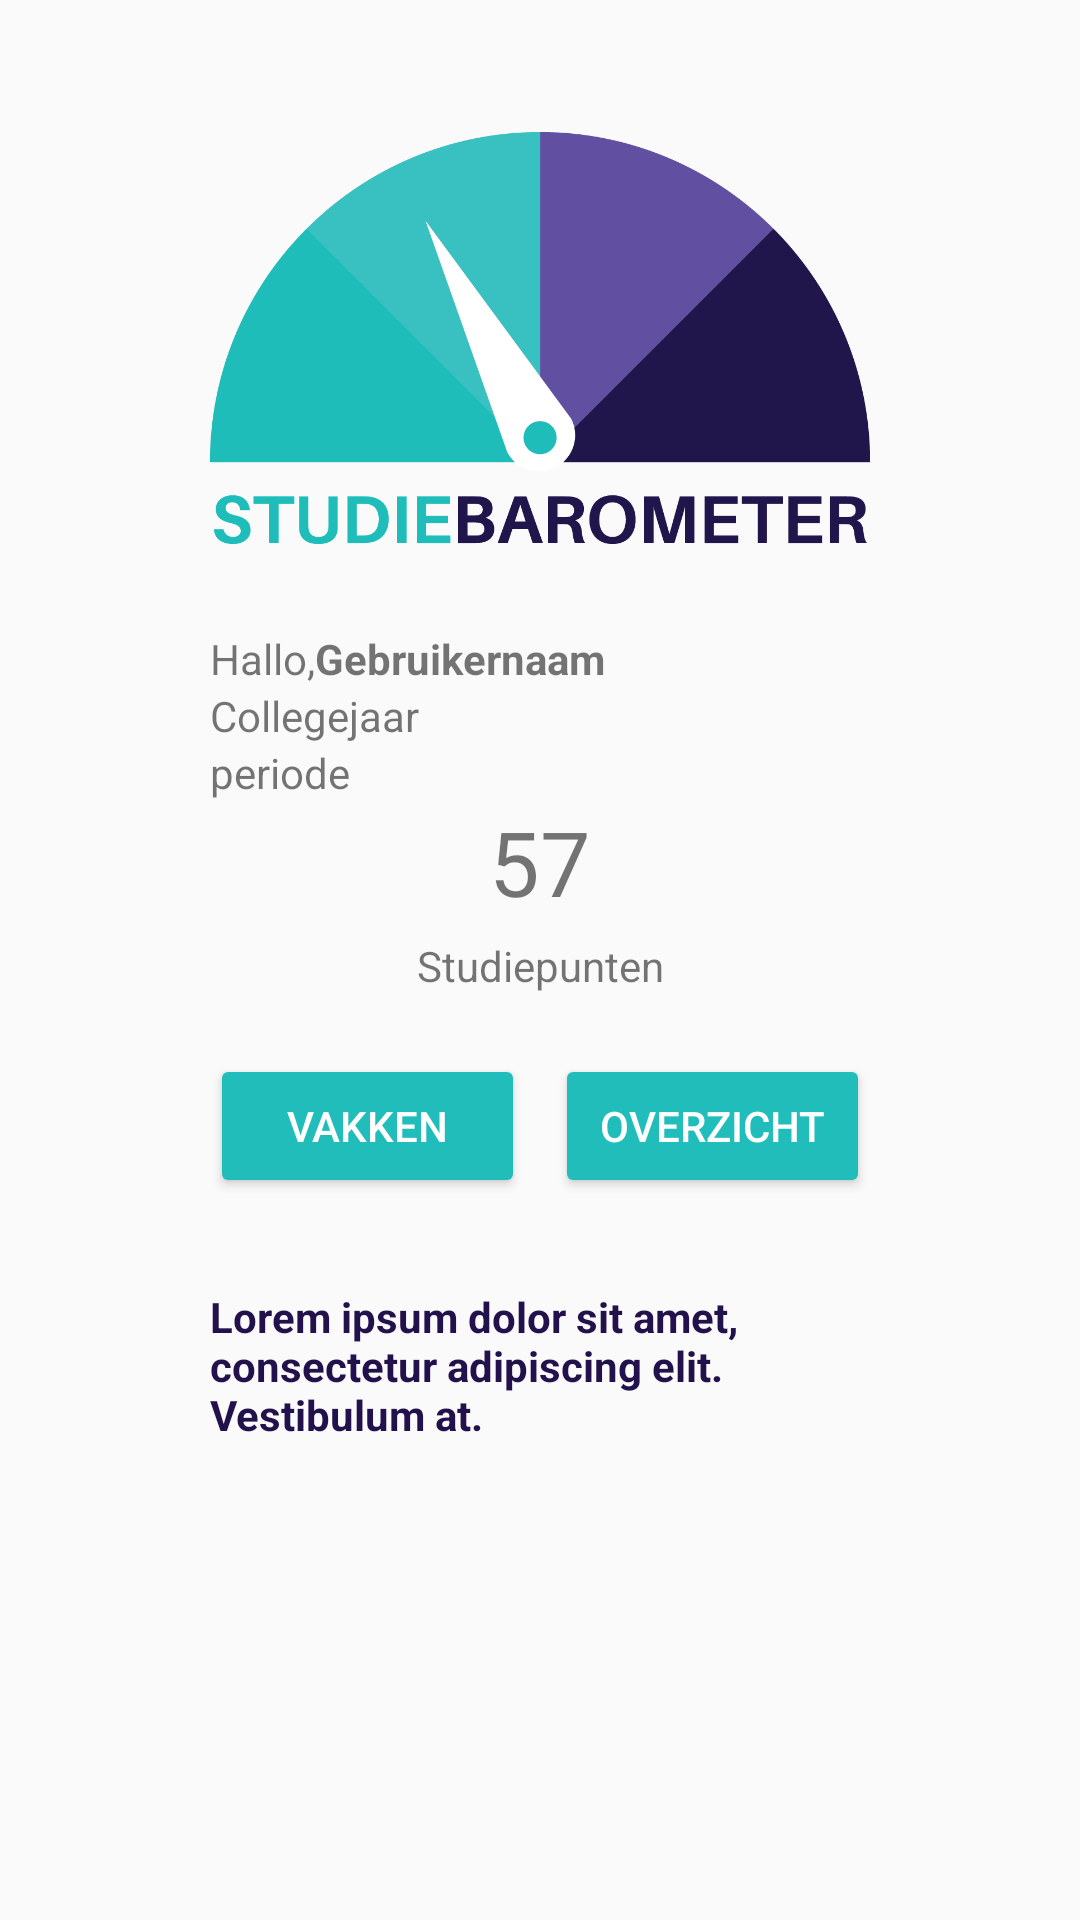

Layout XML and referenced resources for this Android screen:
<!-- AndroidManifest.xml: application theme AppTheme -->
<!-- res/layout/content_main.xml -->
<?xml version="1.0" encoding="utf-8"?>
<LinearLayout
    xmlns:android="http://schemas.android.com/apk/res/android"
    xmlns:app="http://schemas.android.com/apk/res-auto"
    xmlns:tools="http://schemas.android.com/tools"
    android:orientation="vertical"
    android:layout_width="match_parent"
    android:layout_height="match_parent"
    android:paddingBottom="@dimen/activity_vertical_margin"
    android:paddingLeft="40dp"
    android:paddingRight="40dp"
    android:paddingTop="40dp"
    app:layout_behavior="@string/appbar_scrolling_view_behavior"
    tools:context="nl.barov.www.barometer.MainActivity"
    tools:showIn="@layout/activity_main">

    <LinearLayout
        android:orientation="vertical"
        android:layout_marginLeft="30dp"
        android:layout_marginRight="30dp"
        android:layout_width="match_parent"
        android:layout_height="match_parent">

        <ImageView
            android:src="@drawable/logobarometer"
            android:layout_width="match_parent"
            android:layout_marginBottom="20dp"
            android:layout_height="150dp" />

        <LinearLayout
            android:orientation="horizontal"
            android:layout_width="wrap_content"
            android:layout_height="wrap_content">

            <TextView
                android:text="@string/hallo_string_main"
                android:layout_width="wrap_content"
                android:layout_height="wrap_content" />

            <TextView
                android:id="@+id/gebruiker"
                android:textStyle="bold"
                android:text="Gebruikernaam"
                android:layout_width="wrap_content"
                android:layout_height="wrap_content" />

        </LinearLayout>

        <TextView
            android:id="@+id/schooljaar"
            android:text="@string/year_string"
            android:layout_width="match_parent"
            android:layout_height="wrap_content" />

        <TextView
            android:id="@+id/periode"
            android:text="periode"
            android:layout_width="match_parent"
            android:layout_height="wrap_content" />

        <TextView
            android:id="@+id/punten"
            android:textSize="30sp"
            android:textAlignment="center"
            android:text="57"
            android:layout_width="match_parent"
            android:layout_height="wrap_content" />

        <TextView
            android:layout_marginTop="5dp"
            android:textAlignment="center"
            android:text="@string/ects_string"
            android:layout_width="match_parent"
            android:layout_height="wrap_content" />

        <LinearLayout
            android:orientation="horizontal"
            android:layout_marginTop="20dp"
            android:layout_marginBottom="10dp"
            android:layout_width="match_parent"
            android:layout_height="wrap_content">

            <Button
                android:id="@+id/content_button"
                android:layout_weight="1"
                android:layout_width="match_parent"
                android:layout_height="wrap_content"
                android:layout_marginEnd="5dp"
                android:padding="4dp"
                android:text="@string/courses_string"
                style="@style/Base.Widget.AppCompat.Button.Colored"/>

            <Button
                android:id="@+id/overzicht"
                android:layout_weight="1"
                android:layout_marginStart="5dp"
                android:padding="4dp"
                android:layout_width="match_parent"
                android:layout_height="wrap_content"
                android:text="@string/overview_string"
                style="@style/Base.Widget.AppCompat.Button.Colored"/>

        </LinearLayout>

        <TextView
            android:layout_marginTop="20dp"
            android:id="@+id/advies"
            android:textColor="@color/colorPrimaryDark"
            android:textStyle="bold"
            android:text="Lorem ipsum dolor sit amet, consectetur adipiscing elit. Vestibulum at."
            android:layout_width="wrap_content"
            android:layout_height="wrap_content" />

    </LinearLayout>

</LinearLayout>
<!-- res/layout/activity_main.xml (included above) -->
<?xml version="1.0" encoding="utf-8"?>
<android.support.design.widget.CoordinatorLayout
    xmlns:android="http://schemas.android.com/apk/res/android"
    xmlns:app="http://schemas.android.com/apk/res-auto"
    xmlns:tools="http://schemas.android.com/tools"
    android:layout_width="match_parent"
    android:layout_height="match_parent"
    android:fitsSystemWindows="true"
    tools:context="nl.barov.www.barometer.MainActivity">

    <android.support.design.widget.AppBarLayout
        android:layout_height="wrap_content"
        android:layout_width="match_parent"
        android:theme="@style/AppTheme.AppBarOverlay">

        <android.support.v7.widget.Toolbar android:id="@+id/toolbar"
            android:layout_width="match_parent"
            android:layout_height="?attr/actionBarSize"
            android:background="?attr/colorPrimary"
            app:popupTheme="@style/AppTheme.PopupOverlay" />

    </android.support.design.widget.AppBarLayout>

    <include layout="@layout/content_main" />

</android.support.design.widget.CoordinatorLayout>
<!-- resources referenced by this layout -->
<resources>
  <color name="colorPrimaryDark">#23114c</color>
  <!-- drawable logobarometer: png bitmap (drawable, 31651 bytes) -->
  <string name="courses_string">Vakken</string>
  <string name="ects_string">Studiepunten</string>
  <string name="hallo_string_main">Hallo, </string>
  <string name="overview_string">Overzicht</string>
  <string name="year_string">Collegejaar</string>
  <style name="AppTheme.AppBarOverlay" parent="ThemeOverlay.AppCompat.Dark.ActionBar" />
  <style name="AppTheme.PopupOverlay" parent="ThemeOverlay.AppCompat.Light" />
  <style name="AppTheme" parent="Theme.AppCompat.Light.DarkActionBar">
          
          <item name="colorPrimary">@color/colorPrimary</item>
          <item name="colorPrimaryDark">@color/colorPrimaryDark</item>
          <item name="colorAccent">@color/colorPrimary</item>
          <item name="android:navigationBarColor">@color/colorPrimaryDark</item>
      </style>
  <color name="colorPrimary">#20bdba</color>
</resources>
